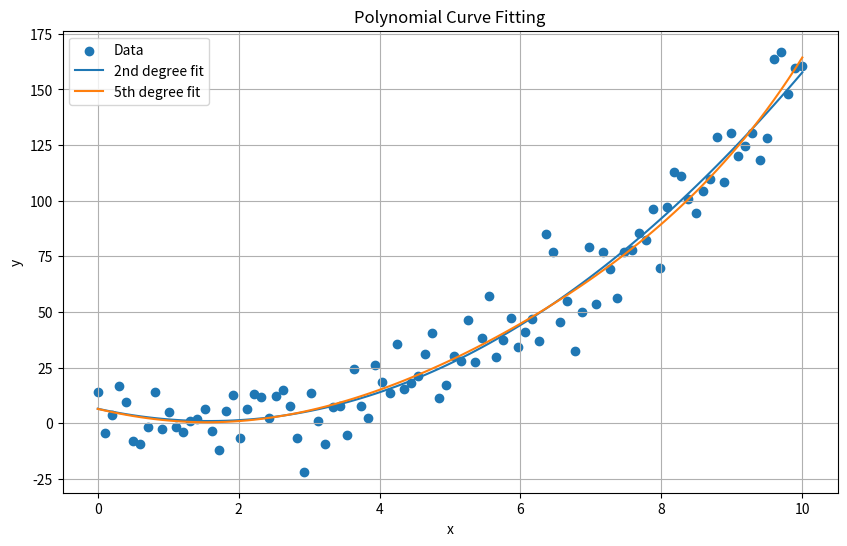

Write Python code to recreate this figure.
import numpy as np
import matplotlib.pyplot as plt

def polynomial_fit(x, y, degree):
    coeffs = np.polyfit(x, y, degree)
    p = np.poly1d(coeffs)
    return p

# Generate some noisy data
x = np.linspace(0, 10, 100)
y = 2 * x**2 - 5 * x + 3 + np.random.normal(0, 10, 100)

# Fit polynomials of different degrees
p2 = polynomial_fit(x, y, 2)
p5 = polynomial_fit(x, y, 5)

# Plot results
plt.figure(figsize=(10, 6))
plt.scatter(x, y, label='Data')
plt.plot(x, p2(x), label='2nd degree fit')
plt.plot(x, p5(x), label='5th degree fit')
plt.legend()
plt.title('Polynomial Curve Fitting')
plt.xlabel('x')
plt.ylabel('y')
plt.grid(True)
plt.show()